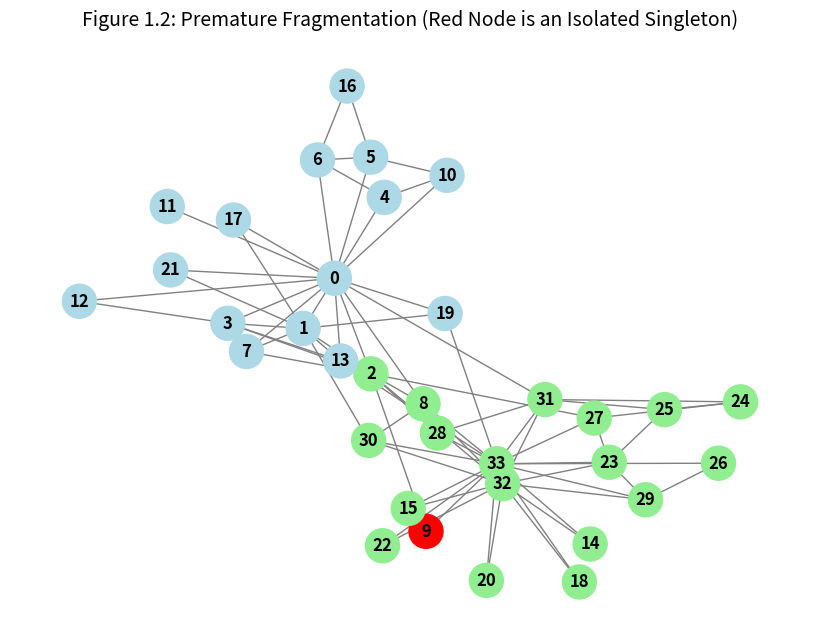

Generate this figure with matplotlib:
import networkx as nx
import matplotlib.pyplot as plt

# Load standard benchmark dataset
G = nx.karate_club_graph()
gn_generator = nx.community.girvan_newman(G)

# Iterate through the splits to find the first time a single node is isolated
singleton_partition = None
for partition in gn_generator:
    # Check if any community in the current partition has exactly 1 node
    if any(len(community) == 1 for community in partition):
        singleton_partition = partition
        break

# Map colors to the communities
color_map = []
for node in G.nodes():
    for i, comm in enumerate(singleton_partition):
        if node in comm:
            # Highlight the singleton in red, others in light colors
            if len(comm) == 1:
                color_map.append('red') 
            else:
                color_map.append('lightblue' if i % 2 == 0 else 'lightgreen')

# Plotting the graph
plt.figure(figsize=(8, 6))
pos = nx.spring_layout(G, seed=42) # Seed for consistent layout
nx.draw(G, pos, node_color=color_map, with_labels=True, 
        node_size=600, edge_color="gray", font_weight="bold")

plt.title("Figure 1.2: Premature Fragmentation (Red Node is an Isolated Singleton)", fontsize=14)
plt.show()
